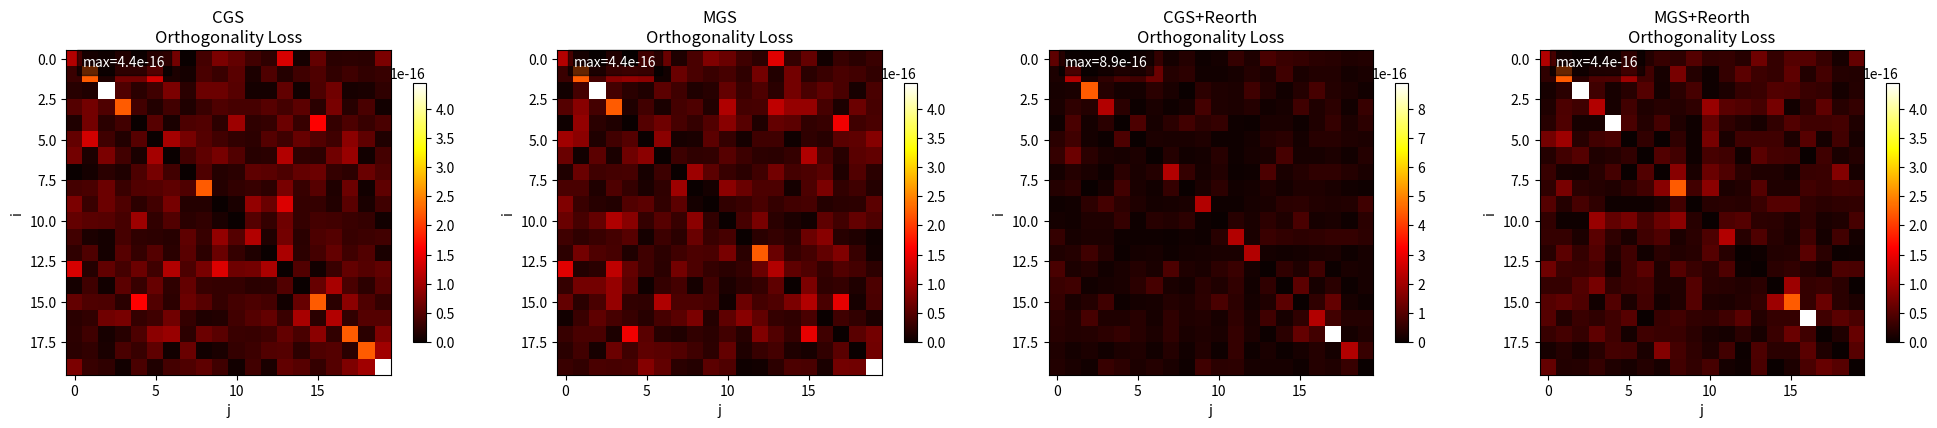
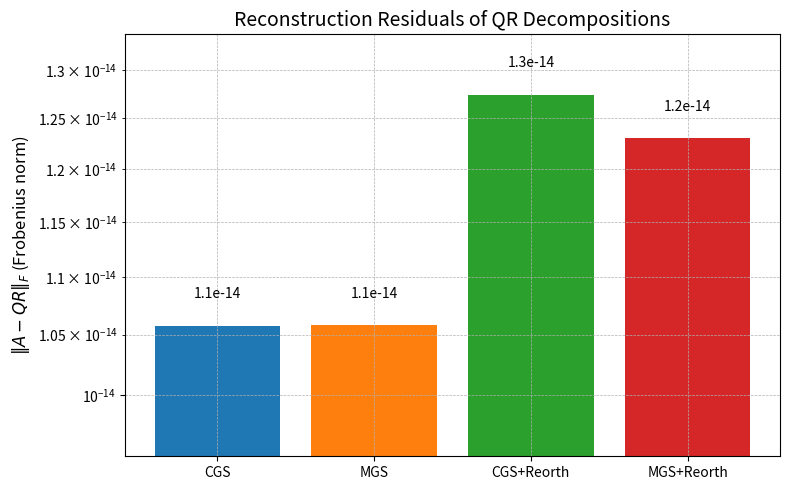
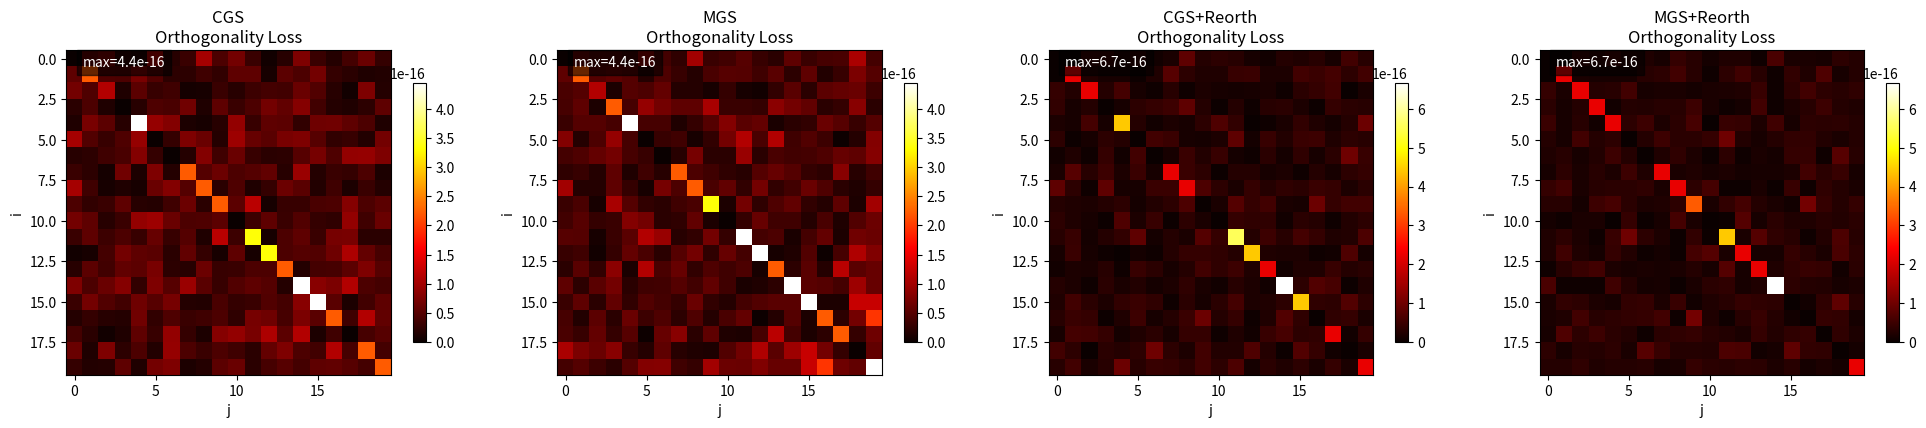
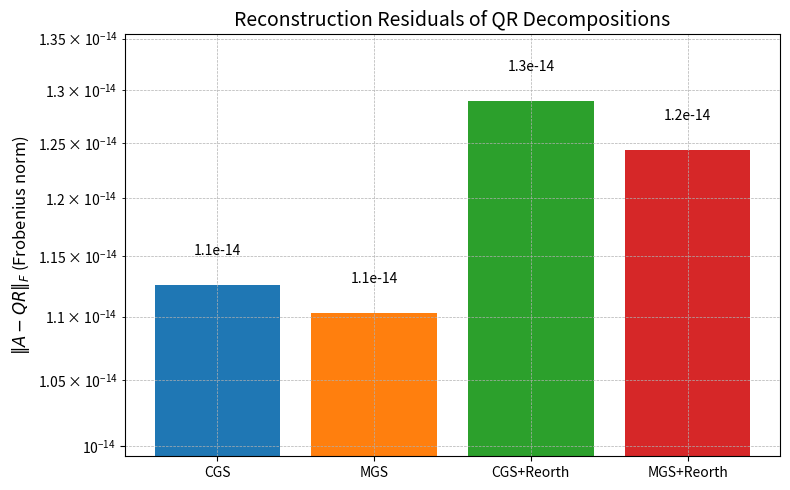
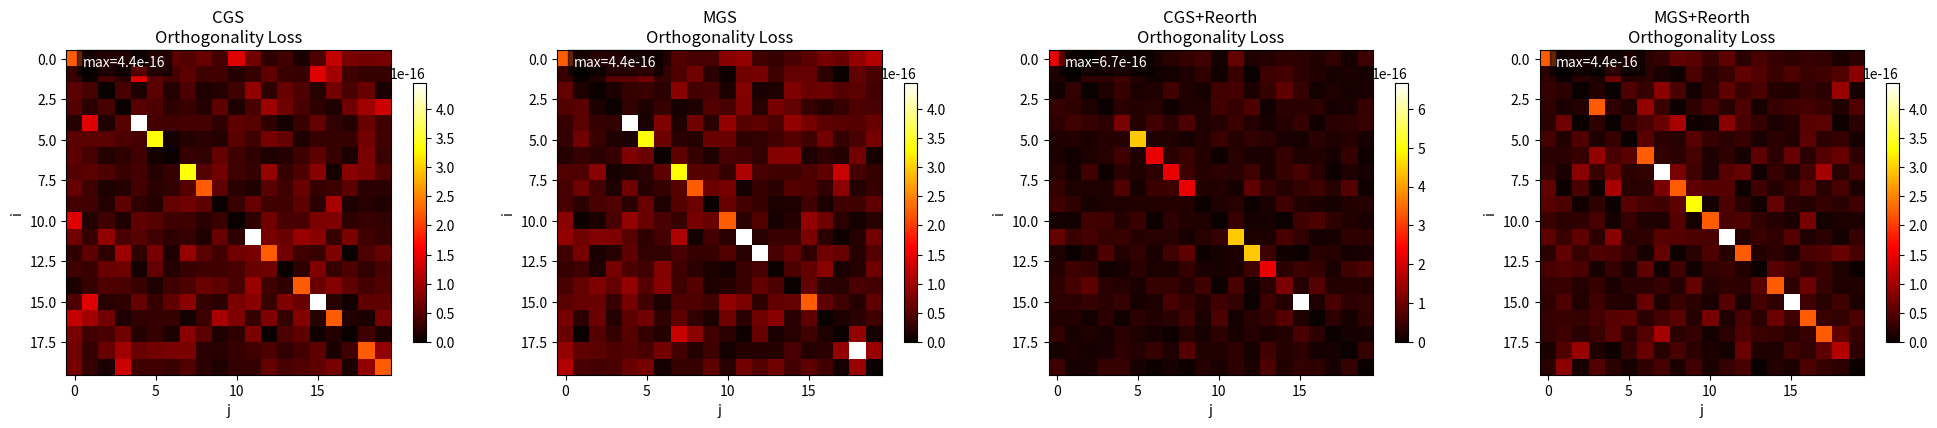
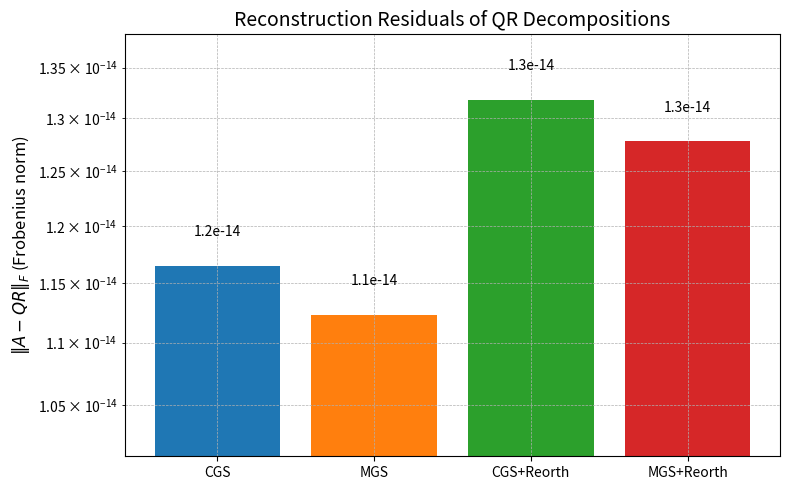
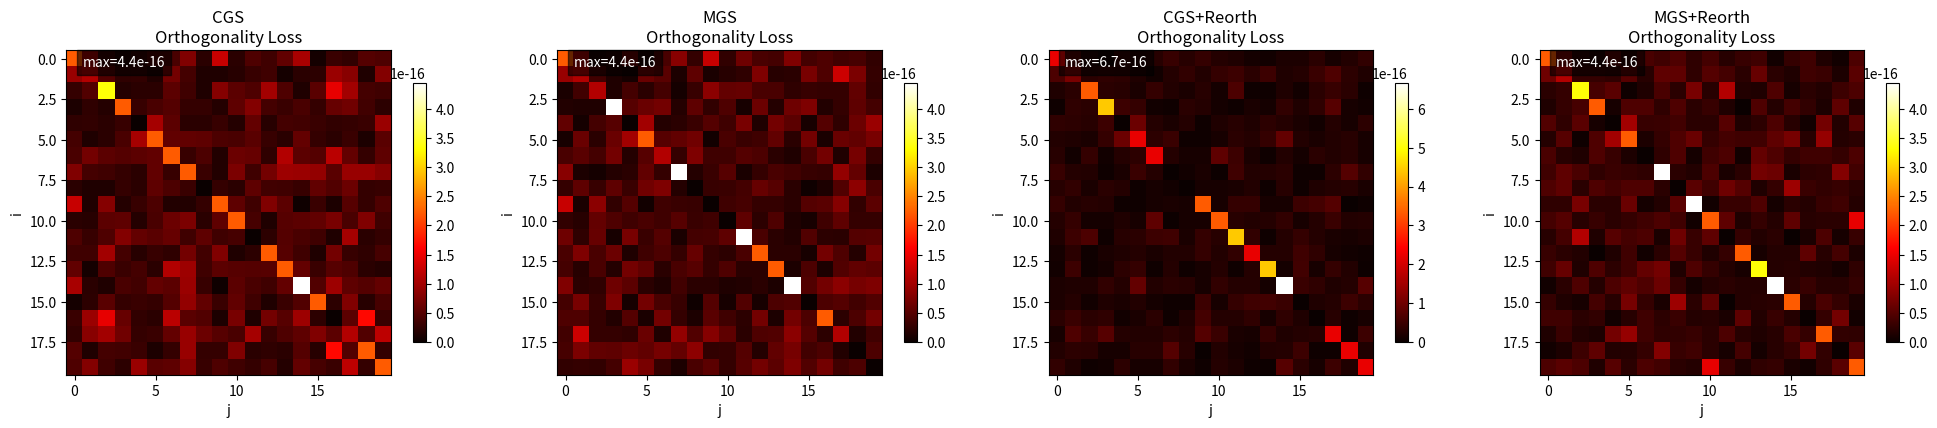
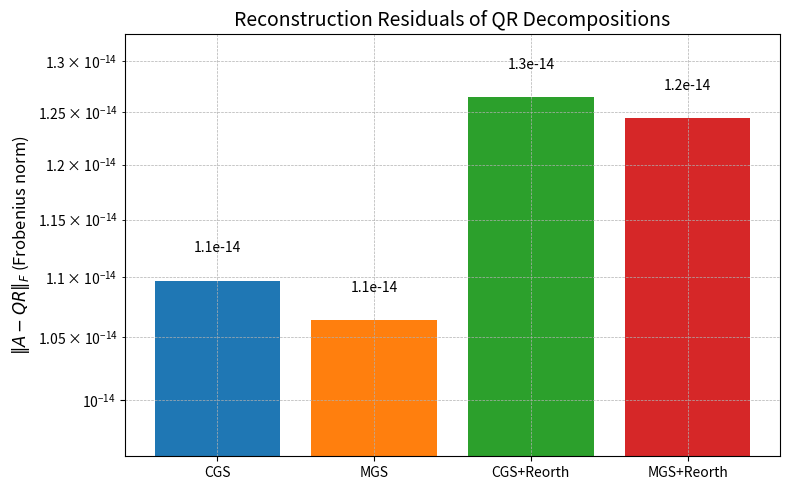
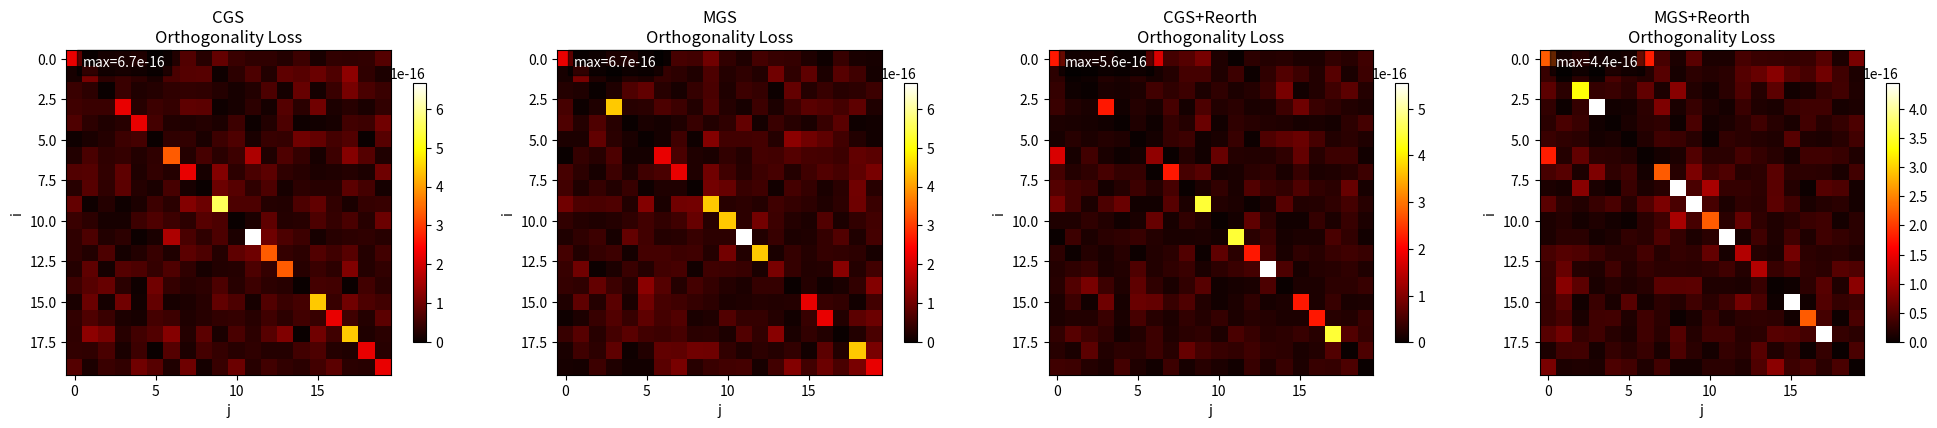
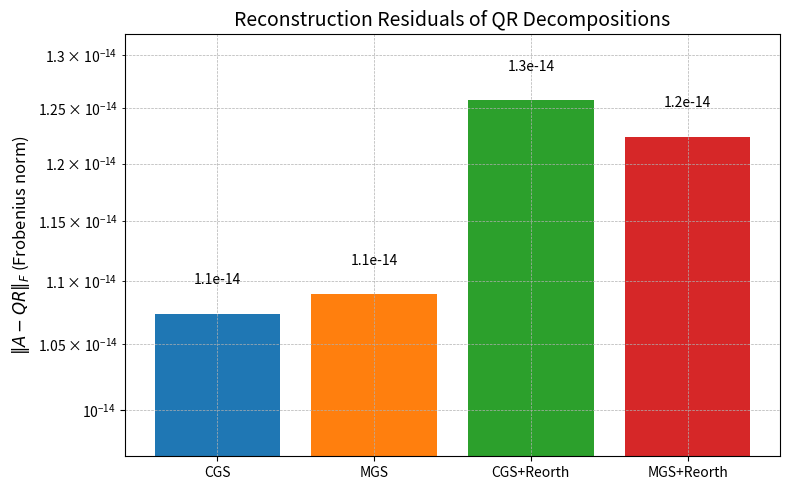

Here is the Python script that generated these plots, in order:
import numpy as np
import matplotlib.pyplot as plt

def CGS(A):
    m,n=A.shape
    Q=np.zeros((m,n), dtype=A.dtype)
    R=np.zeros((n,n), dtype=A.dtype)
    for i in range(n):
        Q[:,i]=A[:,i]
        for j in range(i):
            R[j,i]=np.vdot(Q[:,j],A[:,i])
            Q[:,i]-=Q[:,j]*R[j,i]
        R[i,i]=np.linalg.norm(Q[:,i])
        Q[:,i]/=R[i,i]
    return Q,R

def MGS(A):
    m,n=A.shape
    Q=np.zeros((m,n), dtype=A.dtype)
    R=np.zeros((n,n), dtype=A.dtype)
    for i in range(n):
        Q[:,i]=A[:,i]
        for j in range(i):
            R[j,i]=np.vdot(Q[:,j],Q[:,i])
            Q[:,i]-=Q[:,j]*R[j,i]
        R[i,i]=np.linalg.norm(Q[:,i])
        Q[:,i]/=R[i,i]
    return Q,R

def CGS2(A):
    m,n=A.shape
    Q=np.zeros((m,n), dtype=A.dtype)
    R=np.zeros((n,n), dtype=A.dtype)
    for i in range(n):
        Q[:,i]=A[:,i]
        for j in range(i):
            R[j,i]=np.vdot(Q[:,j],A[:,i])
            Q[:,i]-=Q[:,j]*R[j,i]
        for j in range(i):
            r=np.vdot(Q[:,j],Q[:,i])
            R[j,i]+=r
            Q[:,i]-=r*Q[:,j]
        R[i,i]=np.linalg.norm(Q[:,i])
        Q[:,i]/=R[i,i]
    return Q,R

def MGS2(A):
    m,n=A.shape
    Q=np.zeros((m,n), dtype=A.dtype)
    R=np.zeros((n,n), dtype=A.dtype)
    for i in range(n):
        Q[:,i]=A[:,i]
        for j in range(i):
            R[j,i]=np.vdot(Q[:,j],Q[:,i])
            Q[:,i]-=Q[:,j]*R[j,i]
        for j in range(i):
            r=np.vdot(Q[:,j],Q[:,i])
            R[j,i]+=r
            Q[:,i]-=r*Q[:,j]
        R[i,i]=np.linalg.norm(Q[:,i])
        Q[:,i]/=R[i,i]
    return Q,R


def visualize_qr_methods(A, methods, titles):
    n = A.shape[1]
    num_methods = len(methods)

    # 存储结果
    ortho_losses = []
    residuals = []
    Qs, Rs = [], []

    for method in methods:
        Q, R = method(A)
        Qs.append(Q)
        Rs.append(R)
        ortho_loss = np.abs(Q.conj().T @ Q - np.eye(n))
        residual = np.linalg.norm(A - Q @ R, ord='fro')
        ortho_losses.append(ortho_loss)
        residuals.append(residual)

    # ===== 图1: 正交性损失热图 =====
    fig1, axes1 = plt.subplots(1, num_methods, figsize=(5 * num_methods, 4))
    if num_methods == 1:
        axes1 = [axes1]


    #越深数值越小，越浅数值越大，更黑的图显示更低的Q*Q-I
    for idx in range(num_methods):
        im = axes1[idx].imshow(ortho_losses[idx], cmap='hot', vmin=0)
        axes1[idx].set_title(f'{titles[idx]}\nOrthogonality Loss', fontsize=12)
        axes1[idx].set_xlabel('j')
        axes1[idx].set_ylabel('i')
        plt.colorbar(im, ax=axes1[idx], shrink=0.8)
        max_val = ortho_losses[idx].max()
        axes1[idx].text(0.05, 0.95, f'max={max_val:.1e}',
                        transform=axes1[idx].transAxes,
                        color='white', fontsize=10,
                        bbox=dict(facecolor='black', alpha=0.6))

    plt.tight_layout()
    plt.show()

    # ===== 图2: 残差 ||A - QR||_F 柱状图 =====
    fig2, ax2 = plt.subplots(figsize=(8, 5))
    bars = ax2.bar(titles, residuals, color=['#1f77b4', '#ff7f0e', '#2ca02c', '#d62728'][:num_methods])
    ax2.set_yscale('log')
    ax2.set_ylabel(r'$\|A - QR\|_F$ (Frobenius norm)', fontsize=12)
    ax2.set_title('Reconstruction Residuals of QR Decompositions', fontsize=14)
    ax2.grid(True, which="both", ls="--", linewidth=0.5)

    y_min, y_max = min(residuals) * 0.9, max(residuals) * 1.05  # 下限缩小10%，上限扩大1倍
    ax2.set_ylim(bottom=y_min, top=y_max)

    # 在柱子上标注数值
    for bar, res in zip(bars, residuals):
        height = bar.get_height()
        y_pos = height *1.02
        ax2.text(bar.get_x() + bar.get_width() / 2.,y_pos,
                 f'{res:.1e}', ha='center', va='bottom', fontsize=10)

    plt.tight_layout()
    plt.show()


if __name__ == "__main__":
    # 生成复矩阵 (m >= n)
    m, n = 100, 20
    for i in range(5):
        np.random.seed(i)
        A = np.random.randn(m, n) + 1j * np.random.randn(m, n)

        # 定义要比较的方法
        methods = [CGS, MGS, CGS2, MGS2]
        titles = ['CGS', 'MGS', 'CGS+Reorth', 'MGS+Reorth']

        # 可视化
        visualize_qr_methods(A, methods, titles)
